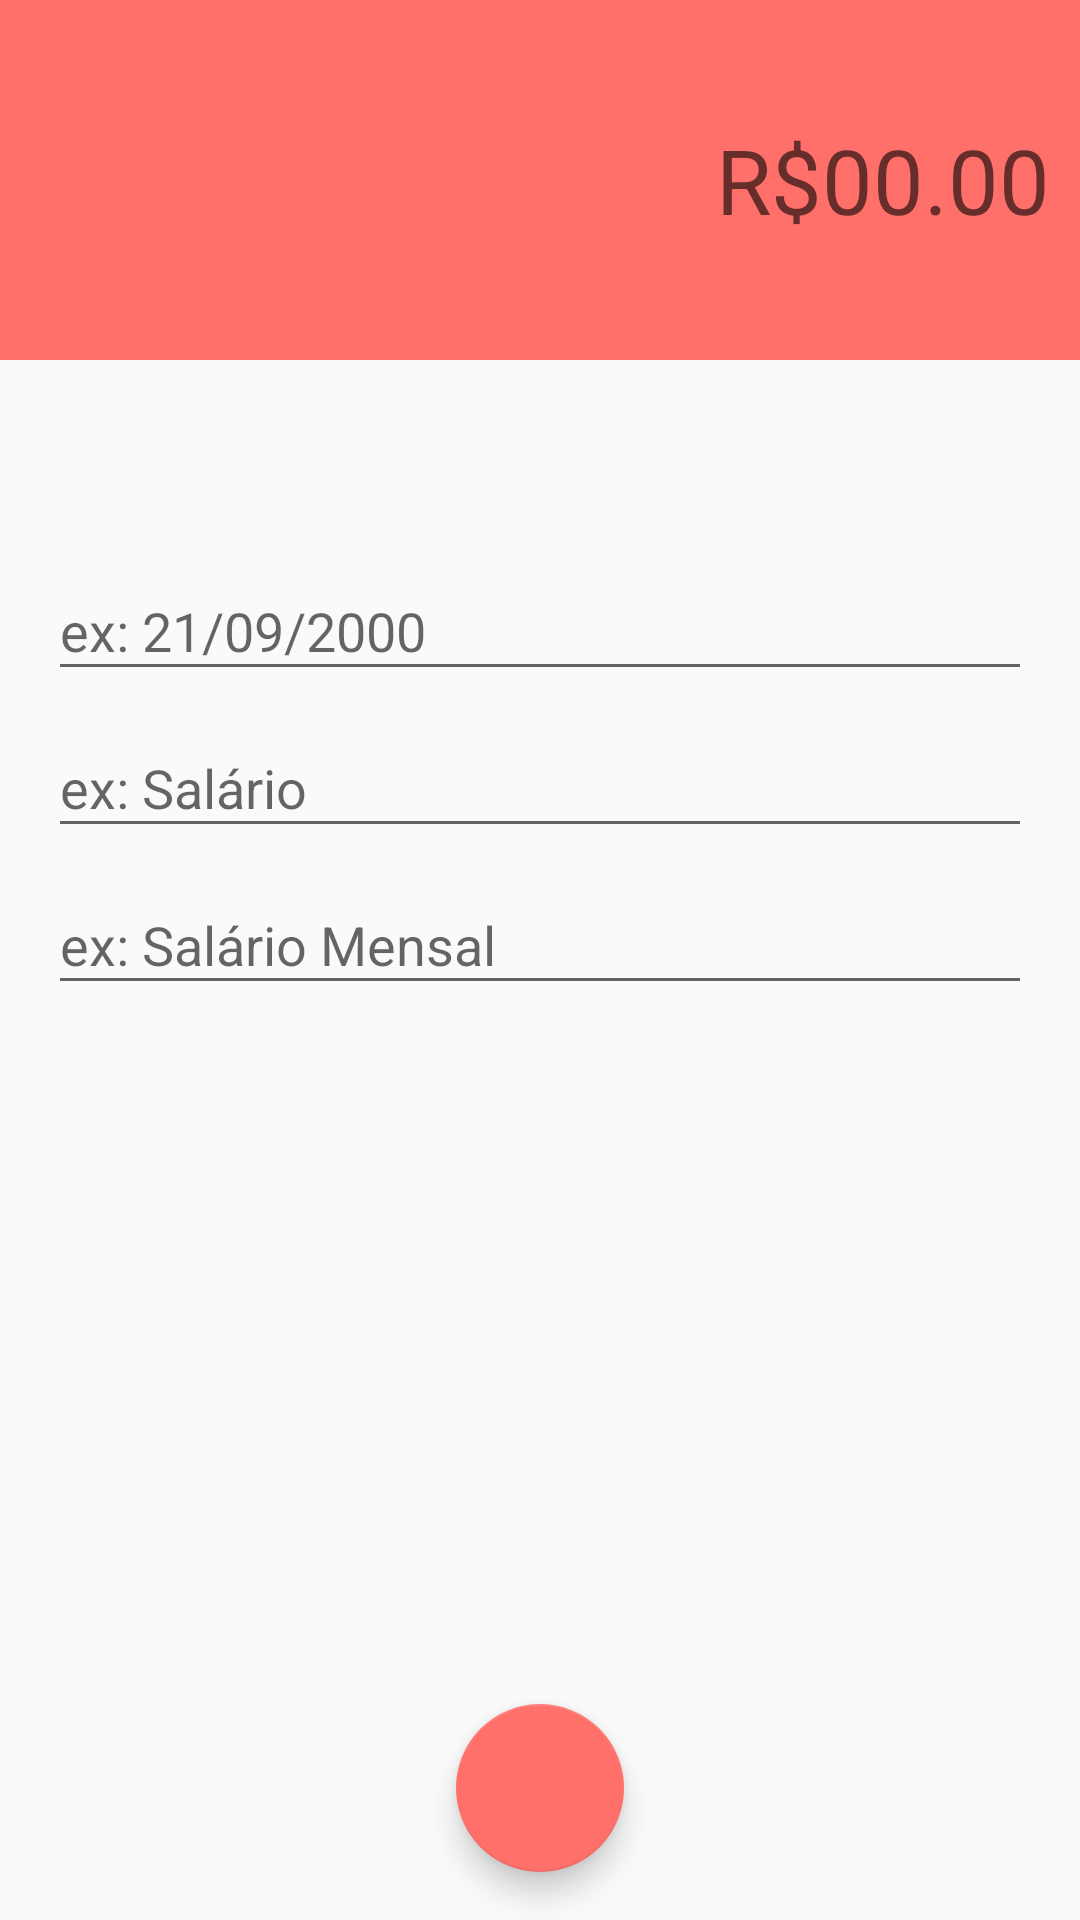

Android layout source for this screen:
<!-- AndroidManifest.xml: activity theme despesaTheme -->
<!-- res/layout/activity_despesas.xml -->
<?xml version="1.0" encoding="utf-8"?>
<androidx.constraintlayout.widget.ConstraintLayout xmlns:android="http://schemas.android.com/apk/res/android"
    xmlns:app="http://schemas.android.com/apk/res-auto"
    xmlns:tools="http://schemas.android.com/tools"
    android:layout_width="match_parent"
    android:layout_height="match_parent">

    <LinearLayout
        android:id="@+id/linearLayout"
        android:layout_width="0dp"
        android:layout_height="120dp"
        android:background="@color/colorPrimaryDespesa"
        android:gravity="center"
        android:orientation="vertical"
        android:padding="10dp"
        app:layout_constraintEnd_toEndOf="parent"
        app:layout_constraintStart_toStartOf="parent"
        app:layout_constraintTop_toTopOf="parent">

        <EditText
            android:id="@+id/editValor"
            android:layout_width="match_parent"
            android:layout_height="wrap_content"
            android:background="@android:color/transparent"
            android:ems="10"
            android:gravity="end"
            android:hint="@string/textDinheiro"
            android:inputType="numberDecimal"
            android:textColor="@android:color/white"
            android:textSize="30sp" />
    </LinearLayout>

    <com.google.android.material.textfield.TextInputLayout
        android:id="@+id/textInputLayout2"
        android:layout_width="0dp"
        android:layout_height="wrap_content"
        android:layout_marginStart="16dp"
        android:layout_marginLeft="16dp"
        android:layout_marginEnd="16dp"
        android:layout_marginRight="16dp"
        app:layout_constraintBottom_toTopOf="@+id/textInputLayout"
        app:layout_constraintEnd_toEndOf="parent"
        app:layout_constraintStart_toStartOf="parent"
        app:layout_constraintTop_toBottomOf="@+id/linearLayout"
        app:layout_constraintVertical_bias="0.16000003"
        app:layout_constraintVertical_chainStyle="packed">

        <com.google.android.material.textfield.TextInputEditText
            android:id="@+id/editData"
            android:layout_width="match_parent"
            android:layout_height="wrap_content"
            android:hint="@string/textData" />
    </com.google.android.material.textfield.TextInputLayout>

    <com.google.android.material.textfield.TextInputLayout
        android:id="@+id/textInputLayout"
        android:layout_width="0dp"
        android:layout_height="wrap_content"
        android:layout_marginStart="16dp"
        android:layout_marginLeft="16dp"
        android:layout_marginEnd="16dp"
        android:layout_marginRight="16dp"
        app:layout_constraintBottom_toTopOf="@+id/textInputLayout3"
        app:layout_constraintEnd_toEndOf="parent"
        app:layout_constraintStart_toStartOf="parent"
        app:layout_constraintTop_toBottomOf="@+id/textInputLayout2">

        <com.google.android.material.textfield.TextInputEditText
            android:id="@+id/editCategoria"
            android:layout_width="match_parent"
            android:layout_height="wrap_content"
            android:hint="@string/textSalario" />
    </com.google.android.material.textfield.TextInputLayout>

    <com.google.android.material.textfield.TextInputLayout
        android:id="@+id/textInputLayout3"
        android:layout_width="0dp"
        android:layout_height="wrap_content"
        android:layout_marginStart="16dp"
        android:layout_marginLeft="16dp"
        android:layout_marginEnd="16dp"
        android:layout_marginRight="16dp"
        app:layout_constraintBottom_toBottomOf="parent"
        app:layout_constraintEnd_toEndOf="parent"
        app:layout_constraintStart_toStartOf="parent"
        app:layout_constraintTop_toBottomOf="@+id/textInputLayout">

        <com.google.android.material.textfield.TextInputEditText
            android:id="@+id/editDescricao"
            android:layout_width="match_parent"
            android:layout_height="wrap_content"
            android:hint="@string/textSalarioMensal" />
    </com.google.android.material.textfield.TextInputLayout>

    <com.google.android.material.floatingactionbutton.FloatingActionButton
        android:id="@+id/fabSalvar"
        android:layout_width="wrap_content"
        android:layout_height="wrap_content"
        android:layout_marginBottom="16dp"
        android:clickable="true"
        android:onClick="salvarDespesa"
        app:layout_constraintBottom_toBottomOf="parent"
        app:layout_constraintEnd_toEndOf="parent"
        app:layout_constraintStart_toStartOf="parent"
        app:srcCompat="@drawable/ic_confirmar_branco_24dp" />
</androidx.constraintlayout.widget.ConstraintLayout>
<!-- resources referenced by this layout -->
<resources>
  <color name="colorPrimaryDespesa">#FF706A</color>
  <string name="textData">ex: 21/09/2000</string>
  <string name="textDinheiro">R$00.00</string>
  <string name="textSalario">ex: Salário</string>
  <string name="textSalarioMensal">ex: Salário Mensal</string>
  <style name="despesaTheme" parent="Theme.AppCompat.Light.NoActionBar">
          <item name="windowActionBar">false</item>
          <item name="windowNoTitle">true</item>
          <item name="colorPrimary">@color/colorPrimaryDespesa</item>
          <item name="colorPrimaryDark">@color/colorPrimaryDarkDespesa</item>
          <item name="colorAccent">@color/colorAccentDespesa</item>
      </style>
  <color name="colorPrimaryDarkDespesa">#F66560</color>
  <color name="colorAccentDespesa">#FF706A</color>
</resources>
